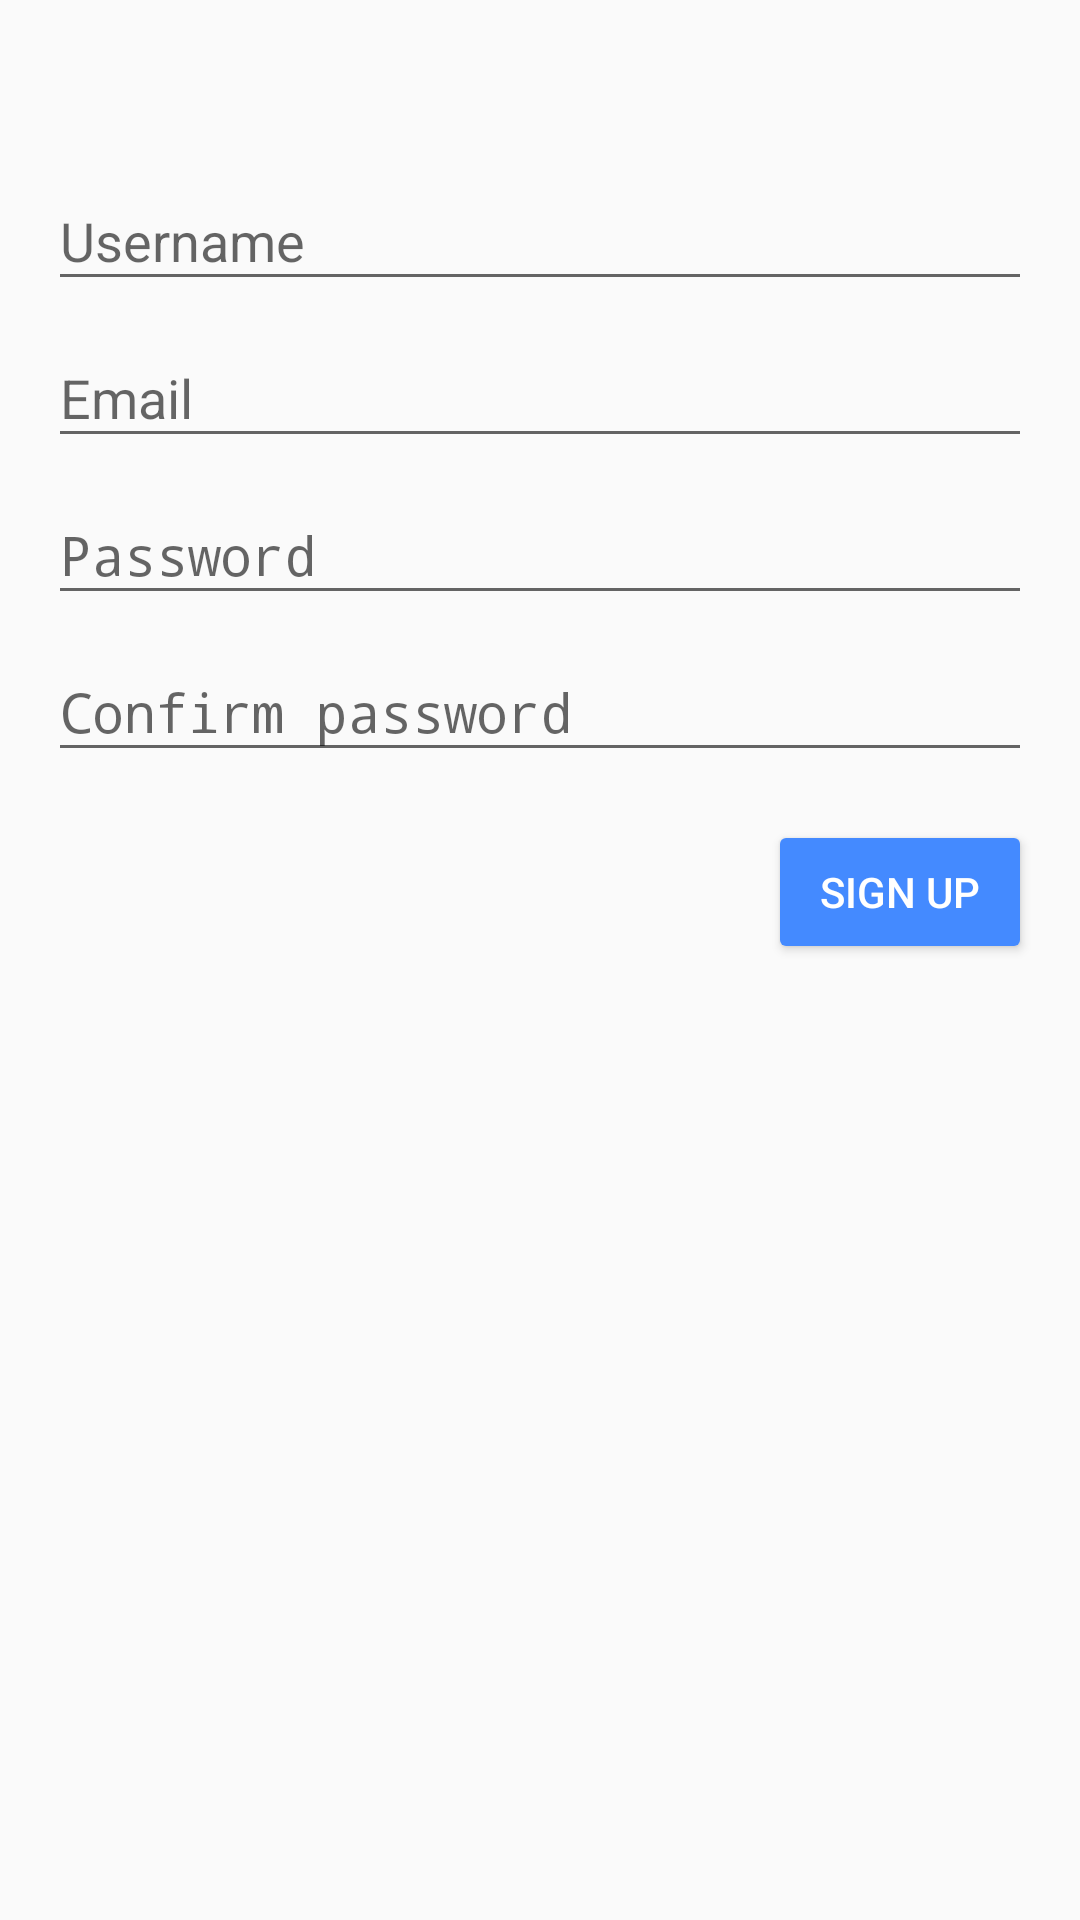

Reconstruct the res/layout file that produces this screen, plus the resources it refers to.
<!-- AndroidManifest.xml: application theme AppTheme -->
<!-- res/layout/fragment_sign_up.xml -->
<?xml version="1.0" encoding="utf-8"?>
<android.support.constraint.ConstraintLayout xmlns:android="http://schemas.android.com/apk/res/android"
    xmlns:app="http://schemas.android.com/apk/res-auto"
    android:layout_width="match_parent"
    android:layout_height="match_parent">

    <TextView
        android:textColor="@color/colorAccent"
        android:id="@+id/error_text"
        android:layout_width="0dp"
        android:layout_height="48dp"
        android:layout_marginEnd="16dp"
        app:layout_constraintRight_toRightOf="parent"
        android:layout_marginStart="72dp"
        android:gravity="center_vertical"
        app:layout_constraintLeft_toLeftOf="parent"
        app:layout_constraintTop_toTopOf="parent" />

    <android.support.design.widget.TextInputLayout
        android:layout_width="0dp"
        android:layout_height="wrap_content"
        android:layout_marginEnd="16dp"
        app:layout_constraintRight_toRightOf="parent"
        android:layout_marginStart="16dp"
        app:layout_constraintLeft_toLeftOf="parent"
        app:layout_constraintTop_toBottomOf="@+id/error_text"
        android:id="@+id/username_edit_layout">

        <EditText
            android:id="@+id/username_edit"
            android:layout_width="match_parent"
            android:layout_height="wrap_content"
            android:hint="@string/username"
            android:inputType="textVisiblePassword"/>

    </android.support.design.widget.TextInputLayout>

    <android.support.design.widget.TextInputLayout
        android:layout_width="0dp"
        android:layout_height="wrap_content"
        android:layout_marginEnd="16dp"
        app:layout_constraintRight_toRightOf="parent"
        android:layout_marginStart="16dp"
        app:layout_constraintLeft_toLeftOf="parent"
        app:layout_constraintTop_toBottomOf="@+id/username_edit_layout"
        android:id="@+id/email_edit_layout">
        <EditText
            android:id="@+id/email_edit"
            android:layout_width="match_parent"
            android:layout_height="wrap_content"
            android:hint="@string/email"
            android:inputType="textEmailAddress"/>

    </android.support.design.widget.TextInputLayout>

    <android.support.design.widget.TextInputLayout
        android:layout_width="0dp"
        android:layout_height="wrap_content"
        android:layout_marginEnd="16dp"
        app:layout_constraintRight_toRightOf="parent"
        android:layout_marginStart="16dp"
        app:layout_constraintLeft_toLeftOf="parent"
        app:layout_constraintTop_toBottomOf="@+id/email_edit_layout"
        android:id="@+id/password_edit_layout">
        <EditText
            android:id="@+id/password_edit"
            android:layout_width="match_parent"
            android:layout_height="wrap_content"
            android:hint="@string/password"
            android:inputType="textPassword"/>

    </android.support.design.widget.TextInputLayout>

    <android.support.design.widget.TextInputLayout
        android:layout_width="0dp"
        android:layout_height="wrap_content"
        app:layout_constraintTop_toBottomOf="@+id/password_edit_layout"
        android:layout_marginEnd="16dp"
        app:layout_constraintRight_toRightOf="parent"
        android:layout_marginStart="16dp"
        app:layout_constraintLeft_toLeftOf="parent"
        android:id="@+id/confirm_password_edit_layout">

        <EditText
            android:id="@+id/confirm_password_edit"
            android:layout_width="match_parent"
            android:layout_height="wrap_content"
            android:hint="@string/confirm_password"
            android:inputType="textPassword"/>

    </android.support.design.widget.TextInputLayout>

    <Button
        style="@style/Widget.AppCompat.Button.Colored"
        android:id="@+id/sign_up_button"
        android:layout_width="wrap_content"
        android:layout_height="wrap_content"
        android:text="@string/sign_up"
        android:layout_marginEnd="16dp"
        app:layout_constraintRight_toRightOf="parent"
        app:layout_constraintTop_toBottomOf="@+id/confirm_password_edit_layout"
        android:layout_marginTop="16dp" />

    <ProgressBar
        android:layout_width="wrap_content"
        android:layout_height="wrap_content"
        android:visibility="invisible"
        android:id="@+id/progress_bar"
        app:layout_constraintRight_toLeftOf="@+id/sign_up_button"
        android:layout_marginEnd="16dp"
        app:layout_constraintTop_toBottomOf="@+id/confirm_password_edit_layout"
        android:layout_marginTop="16dp" />

</android.support.constraint.ConstraintLayout>
<!-- resources referenced by this layout -->
<resources>
  <color name="colorAccent">#448AFF</color>
  <string name="confirm_password">Confirm password</string>
  <string name="email">Email</string>
  <string name="password">Password</string>
  <string name="sign_up">Sign up</string>
  <string name="username">Username</string>
  <style name="AppTheme" parent="Theme.AppCompat.Light.DarkActionBar">
          
          <item name="colorPrimary">@color/colorPrimary</item>
          <item name="colorPrimaryDark">@color/colorPrimaryDark</item>
          <item name="colorAccent">@color/colorAccent</item>
      </style>
  <color name="colorPrimary">#FF5722</color>
  <color name="colorPrimaryDark">#E64A19</color>
</resources>
